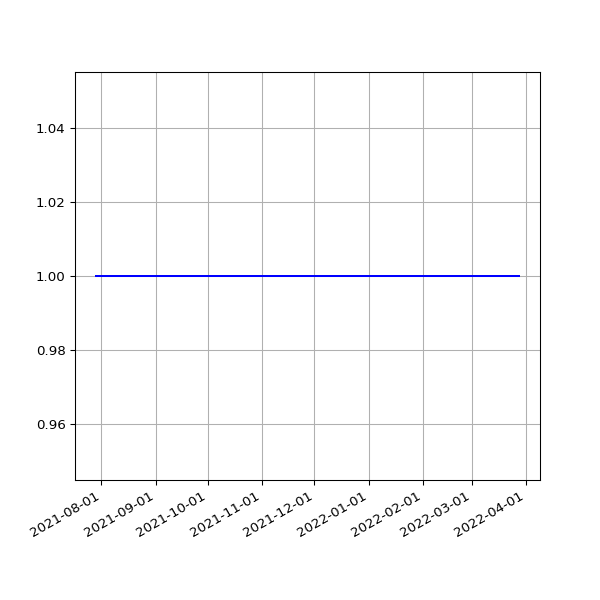

The table this chart was drawn from, first rows:
date, value
2021-07-29T01:06:49Z, 1
2021-07-30T01:07:49Z, 1
2021-07-31T01:04:06Z, 1
2021-08-01T01:14:35Z, 1
2021-08-02T01:03:31Z, 1
2021-08-03T01:13:07Z, 1
2021-08-04T01:06:23Z, 1
2021-08-05T01:07:34Z, 1
2021-08-06T01:07:27Z, 1
2021-08-07T01:04:47Z, 1
2021-08-08T01:10:32Z, 1
2021-08-10T01:10:31Z, 1
2021-08-11T01:06:52Z, 1
2021-08-12T01:09:12Z, 1
2021-08-13T01:08:45Z, 1
2021-08-14T01:02:53Z, 1
2021-08-15T01:05:11Z, 1
2021-08-16T01:03:33Z, 1
2021-08-17T01:01:21Z, 1
2021-08-18T01:00:58Z, 1
2021-08-19T01:00:23Z, 1
2021-08-20T01:04:01Z, 1
2021-08-21T00:50:00Z, 1
2021-08-22T00:50:57Z, 1
2021-08-23T00:51:15Z, 1
2021-08-24T00:52:02Z, 1
2021-08-25T00:50:18Z, 1
2021-08-26T00:49:11Z, 1
2021-08-27T00:54:25Z, 1
2021-08-28T00:50:05Z, 1
2021-08-30T00:51:49Z, 1
2021-08-31T00:54:26Z, 1
2021-09-01T00:55:37Z, 1
2021-09-02T00:55:27Z, 1
2021-09-03T00:52:35Z, 1
2021-09-04T00:53:50Z, 1
2021-09-05T00:55:57Z, 1
2021-09-06T00:58:21Z, 1
2021-09-07T00:51:37Z, 1
2021-09-08T00:50:51Z, 1
2021-09-09T00:55:45Z, 1
2021-09-10T00:58:39Z, 1
2021-09-11T00:51:41Z, 1
2021-09-12T00:54:31Z, 1
2021-09-14T00:56:15Z, 1
2021-09-15T00:53:22Z, 1
2021-09-16T00:55:37Z, 1
2021-09-17T00:57:21Z, 1
2021-09-18T00:51:59Z, 1
2021-09-19T01:17:00Z, 1
2021-09-28T01:31:59Z, 1
2021-09-29T00:55:02Z, 1
2021-09-30T00:59:21Z, 1
2021-10-01T00:58:36Z, 1
2021-10-02T00:55:21Z, 1
2021-10-03T00:57:37Z, 1
2021-10-04T00:59:41Z, 1
2021-10-04T21:23:42Z, 1
2021-10-06T12:33:03Z, 1
2021-10-07T00:55:57Z, 1
... 170 more rows
